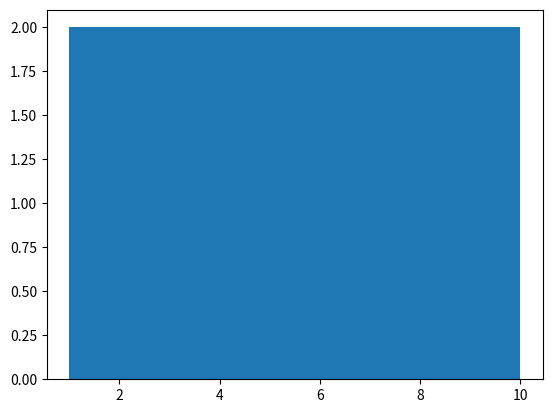

Source code (Python):
import matplotlib.pyplot as plt
x = [1,2,3,4,5,6,7,8,9,10]

plt.hist(x, bins = 5)
plt.show()